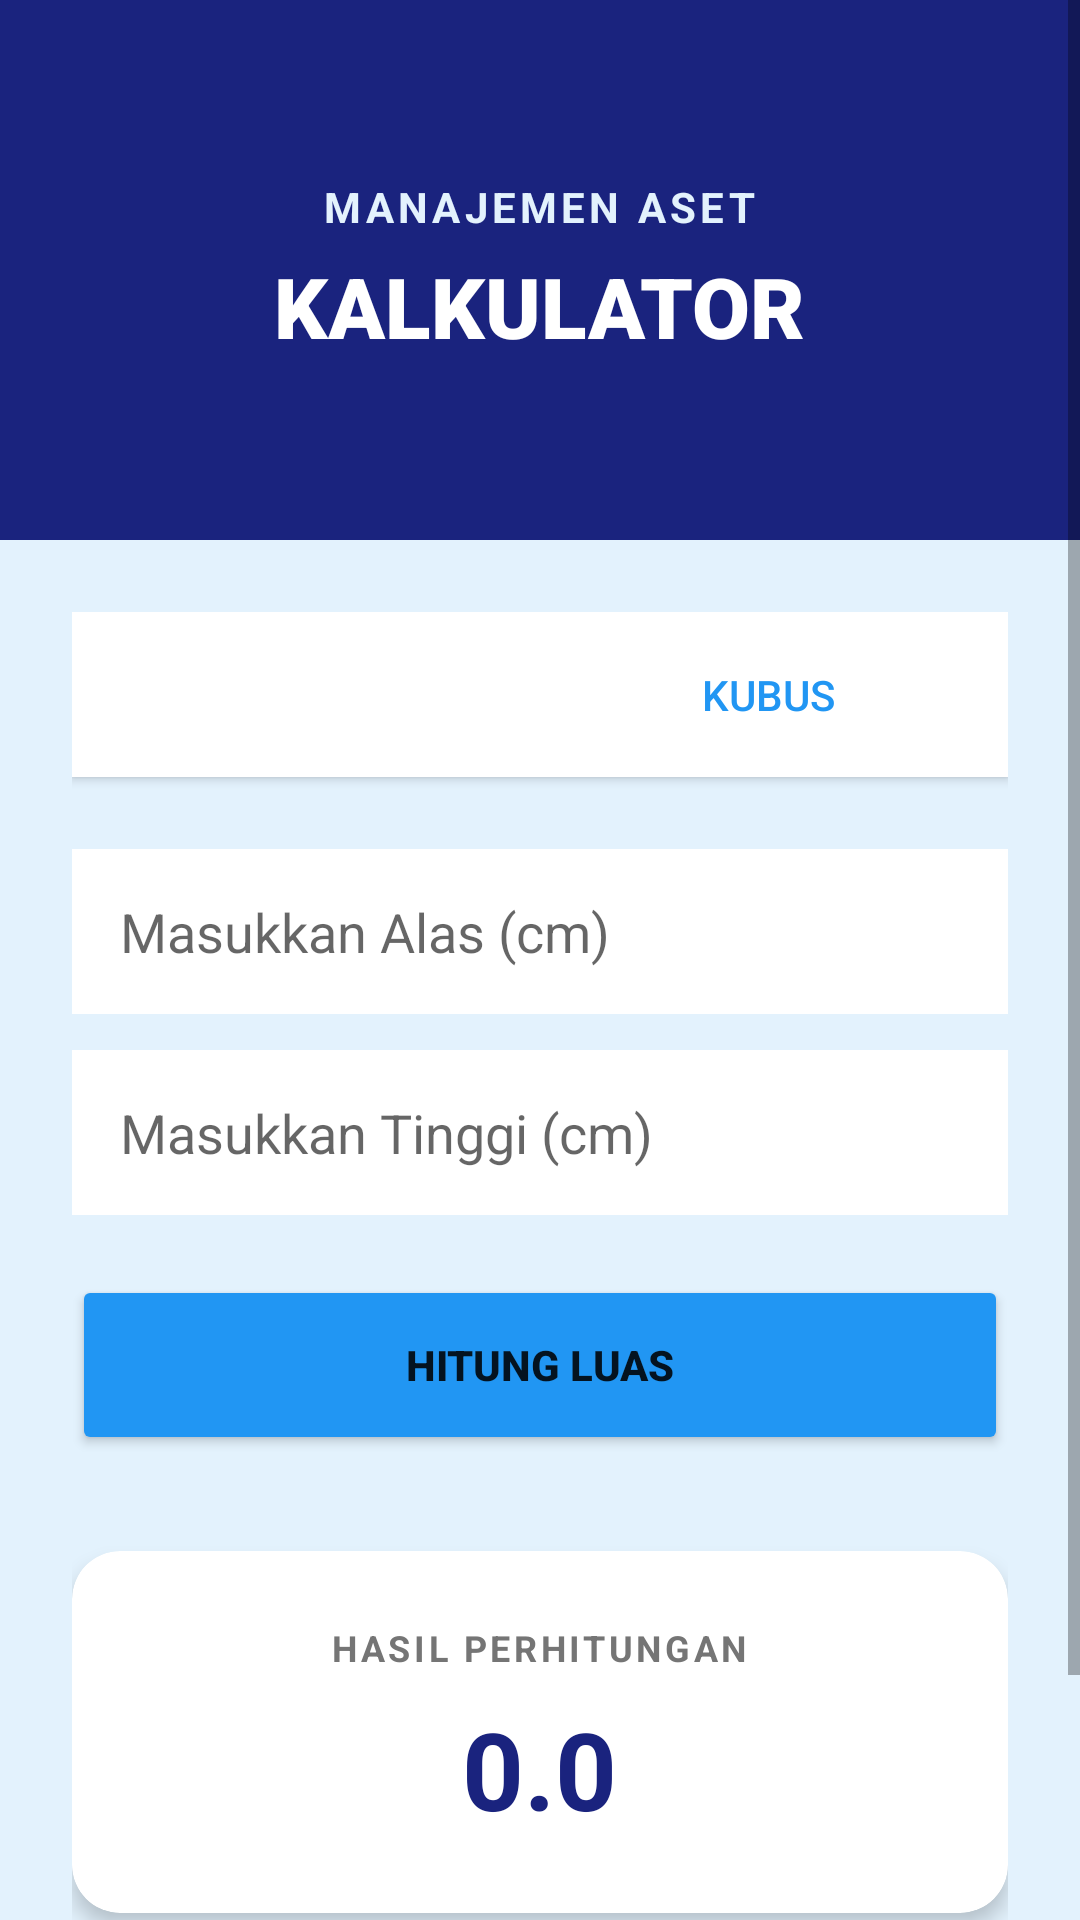

Produce the Android XML layout that renders to this screen, including the resource entries it uses.
<!-- AndroidManifest.xml: application theme Theme.Nabilalmao -->
<!-- res/layout/activity_hitung.xml -->
<?xml version="1.0" encoding="utf-8"?>
<ScrollView xmlns:android="http://schemas.android.com/apk/res/android"
    xmlns:app="http://schemas.android.com/apk/res-auto"
    android:layout_width="match_parent"
    android:layout_height="match_parent"
    android:background="@color/desa_blue_light"
    android:fillViewport="true">

    <LinearLayout
        android:layout_width="match_parent"
        android:layout_height="wrap_content"
        android:orientation="vertical">

        <LinearLayout
            android:layout_width="match_parent"
            android:layout_height="180dp"
            android:background="@color/desa_blue_dark"
            android:gravity="center"
            android:orientation="vertical"
            android:padding="20dp">

            <TextView
                android:id="@+id/tvTitleHeader"
                android:layout_width="wrap_content"
                android:layout_height="wrap_content"
                android:text="MANAJEMEN ASET"
                android:textColor="@color/desa_blue_light"
                android:textSize="14sp"
                android:letterSpacing="0.1"
                android:textStyle="bold" />

            <TextView
                android:layout_width="wrap_content"
                android:layout_height="wrap_content"
                android:layout_marginTop="5dp"
                android:text="KALKULATOR"
                android:textColor="@color/white"
                android:textSize="28sp"
                android:fontFamily="sans-serif-black" />
        </LinearLayout>

        <LinearLayout
            android:layout_width="match_parent"
            android:layout_height="wrap_content"
            android:orientation="vertical"
            android:padding="24dp">

            <LinearLayout
                android:layout_width="match_parent"
                android:layout_height="55dp"
                android:layout_marginBottom="24dp"
                android:background="@android:color/white"
                android:elevation="2dp"
                android:padding="4dp"
                android:weightSum="2">

                <Button
                    android:id="@+id/menuSegitiga"
                    style="?android:attr/borderlessButtonStyle"
                    android:layout_width="0dp"
                    android:layout_height="match_parent"
                    android:layout_weight="1"
                    android:backgroundTint="@color/desa_blue_primary"
                    android:text="Segitiga"
                    android:textColor="@color/white"
                    app:cornerRadius="8dp" />

                <Button
                    android:id="@+id/menuKubus"
                    style="?android:attr/borderlessButtonStyle"
                    android:layout_width="0dp"
                    android:layout_height="match_parent"
                    android:layout_weight="1"
                    android:backgroundTint="@android:color/transparent"
                    android:text="Kubus"
                    android:textColor="@color/desa_blue_primary"
                    app:cornerRadius="8dp" />
            </LinearLayout>

            <LinearLayout
                android:id="@+id/layoutSegitiga"
                android:layout_width="match_parent"
                android:layout_height="wrap_content"
                android:orientation="vertical"
                android:visibility="visible">

                <EditText
                    android:id="@+id/alas"
                    android:layout_width="match_parent"
                    android:layout_height="55dp"
                    android:layout_marginBottom="12dp"
                    android:background="@android:color/white"
                    android:hint="Masukkan Alas (cm)"
                    android:inputType="numberDecimal"
                    android:paddingHorizontal="16dp" />

                <EditText
                    android:id="@+id/tinggi"
                    android:layout_width="match_parent"
                    android:layout_height="55dp"
                    android:background="@android:color/white"
                    android:hint="Masukkan Tinggi (cm)"
                    android:inputType="numberDecimal"
                    android:paddingHorizontal="16dp" />

                <Button
                    android:id="@+id/btnSegitiga"
                    android:layout_width="match_parent"
                    android:layout_height="60dp"
                    android:layout_marginTop="20dp"
                    android:backgroundTint="@color/desa_blue_primary"
                    android:text="HITUNG LUAS"
                    android:textStyle="bold"
                    app:cornerRadius="12dp" />
            </LinearLayout>

            <LinearLayout
                android:id="@+id/layoutKubus"
                android:layout_width="match_parent"
                android:layout_height="wrap_content"
                android:orientation="vertical"
                android:visibility="gone">

                <EditText
                    android:id="@+id/sisi"
                    android:layout_width="match_parent"
                    android:layout_height="55dp"
                    android:background="@android:color/white"
                    android:hint="Masukkan Sisi (cm)"
                    android:inputType="numberDecimal"
                    android:paddingHorizontal="16dp" />

                <Button
                    android:id="@+id/btnKubus"
                    android:layout_width="match_parent"
                    android:layout_height="60dp"
                    android:layout_marginTop="20dp"
                    android:backgroundTint="@color/desa_blue_primary"
                    android:text="HITUNG VOLUME"
                    android:textStyle="bold"
                    app:cornerRadius="12dp" />
            </LinearLayout>

            <androidx.cardview.widget.CardView
                android:layout_width="match_parent"
                android:layout_height="wrap_content"
                android:layout_marginTop="32dp"
                app:cardCornerRadius="16dp"
                app:cardElevation="4dp">

                <LinearLayout
                    android:layout_width="match_parent"
                    android:layout_height="wrap_content"
                    android:gravity="center"
                    android:orientation="vertical"
                    android:padding="24dp">

                    <TextView
                        android:layout_width="wrap_content"
                        android:layout_height="wrap_content"
                        android:text="HASIL PERHITUNGAN"
                        android:textColor="@color/text_secondary"
                        android:textSize="12sp"
                        android:letterSpacing="0.1"
                        android:textStyle="bold" />

                    <TextView
                        android:id="@+id/txtHasil"
                        android:layout_width="wrap_content"
                        android:layout_height="wrap_content"
                        android:layout_marginTop="8dp"
                        android:text="0.0"
                        android:textColor="@color/desa_blue_dark"
                        android:textSize="36sp"
                        android:textStyle="bold" />
                </LinearLayout>
            </androidx.cardview.widget.CardView>

            <Button
                android:id="@+id/btnBackToDashboard"
                style="?android:attr/borderlessButtonStyle"
                android:layout_width="match_parent"
                android:layout_height="wrap_content"
                android:layout_marginTop="24dp"
                android:text="Kembali ke Dashboard"
                android:textAllCaps="false"
                android:textColor="@color/desa_blue_dark"
                android:textStyle="bold" />

        </LinearLayout>
    </LinearLayout>
</ScrollView>
<!-- resources referenced by this layout -->
<resources>
  <color name="desa_blue_dark">#1A237E</color>
  <color name="desa_blue_light">#E3F2FD</color>
  <color name="desa_blue_primary">#2196F3</color>
  <color name="text_secondary">#757575</color>
  <color name="white">#FFFFFFFF</color>
  <style name="Theme.Nabilalmao" parent="Theme.MaterialComponents.DayNight.NoActionBar">
          <item name="colorPrimary">#7C3AED</item>
          <item name="colorPrimaryVariant">#4C1D95</item>
          <item name="colorOnPrimary">#FFFFFF</item>
          <item name="colorSecondary">#A855F7</item>
          <item name="colorOnSecondary">#FFFFFF</item>
      </style>
</resources>
